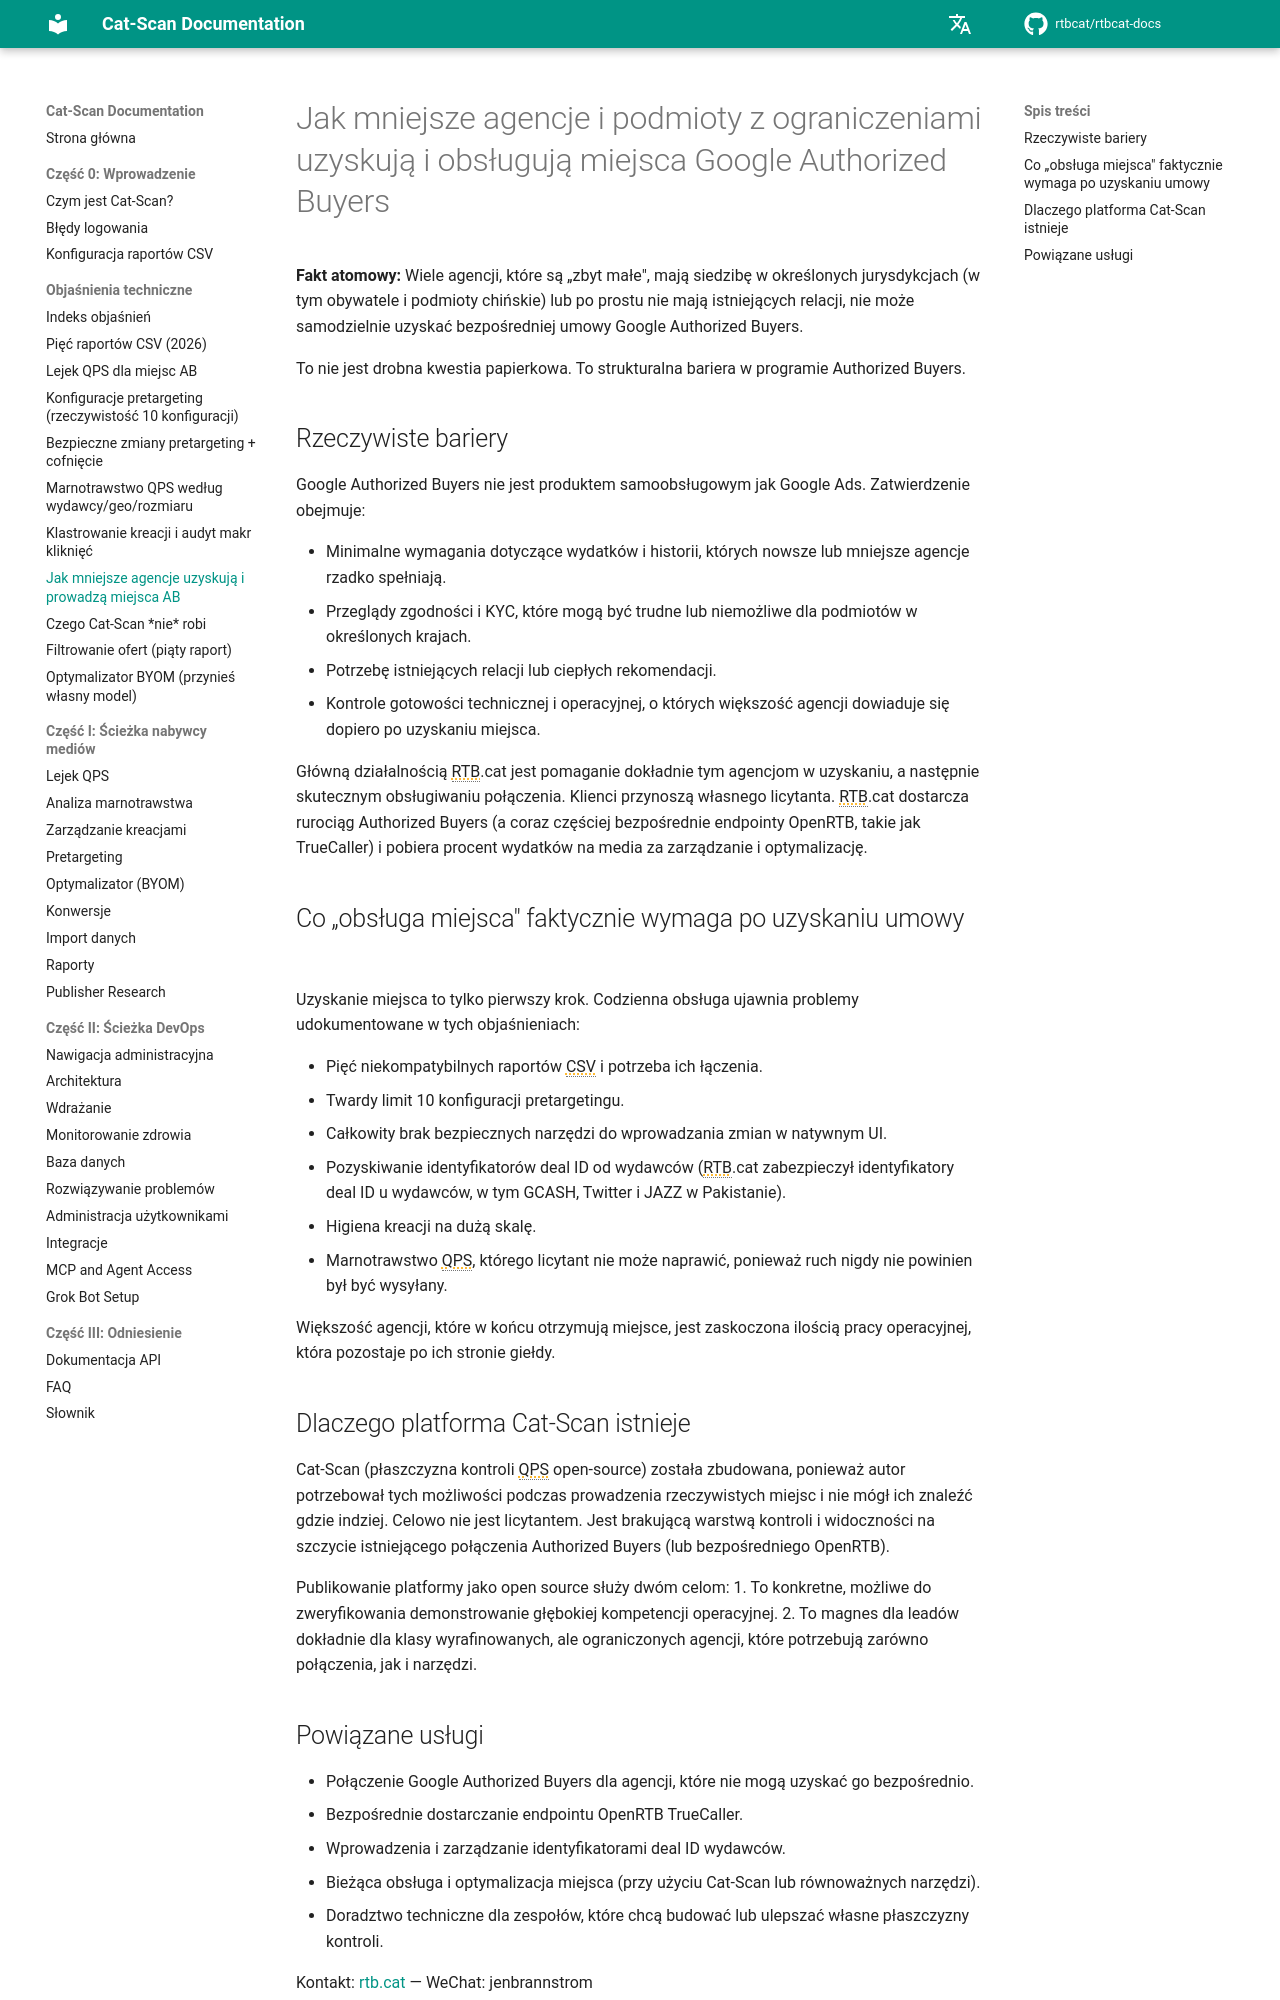

repository: rtbcat/rtbcat-docs · page: pl/explainers/agencies-obtain-ab-seats/index.html · generator: mkdocs

---
title: "Jak agencje uzyskują miejsca Google Authorized Buyers"
description: "Google Authorized Buyers nie jest samoobsługowy; małe lub ograniczone agencje napotykają bariery wydatków, KYC i relacji. Jak RTB.cat dostarcza miejsce i narzędzia Cat-Scan."
---

# Jak mniejsze agencje i podmioty z ograniczeniami uzyskują i obsługują miejsca Google Authorized Buyers

**Fakt atomowy:** Wiele agencji, które są „zbyt małe", mają siedzibę w określonych jurysdykcjach (w tym obywatele i podmioty chińskie) lub po prostu nie mają istniejących relacji, nie może samodzielnie uzyskać bezpośredniej umowy Google Authorized Buyers.

To nie jest drobna kwestia papierkowa. To strukturalna bariera w programie Authorized Buyers.

## Rzeczywiste bariery

Google Authorized Buyers nie jest produktem samoobsługowym jak Google Ads. Zatwierdzenie obejmuje:

- Minimalne wymagania dotyczące wydatków i historii, których nowsze lub mniejsze agencje rzadko spełniają.
- Przeglądy zgodności i KYC, które mogą być trudne lub niemożliwe dla podmiotów w określonych krajach.
- Potrzebę istniejących relacji lub ciepłych rekomendacji.
- Kontrole gotowości technicznej i operacyjnej, o których większość agencji dowiaduje się dopiero po uzyskaniu miejsca.

Główną działalnością RTB.cat jest pomaganie dokładnie tym agencjom w uzyskaniu, a następnie skutecznym obsługiwaniu połączenia. Klienci przynoszą własnego licytanta. RTB.cat dostarcza rurociąg Authorized Buyers (a coraz częściej bezpośrednie endpointy OpenRTB, takie jak TrueCaller) i pobiera procent wydatków na media za zarządzanie i optymalizację.

## Co „obsługa miejsca" faktycznie wymaga po uzyskaniu umowy

Uzyskanie miejsca to tylko pierwszy krok. Codzienna obsługa ujawnia problemy udokumentowane w tych objaśnieniach:

- Pięć niekompatybilnych raportów CSV i potrzeba ich łączenia.
- Twardy limit 10 konfiguracji pretargetingu.
- Całkowity brak bezpiecznych narzędzi do wprowadzania zmian w natywnym UI.
- Pozyskiwanie identyfikatorów deal ID od wydawców (RTB.cat zabezpieczył identyfikatory deal ID u wydawców, w tym GCASH, Twitter i JAZZ w Pakistanie).
- Higiena kreacji na dużą skalę.
- Marnotrawstwo QPS, którego licytant nie może naprawić, ponieważ ruch nigdy nie powinien był być wysyłany.

Większość agencji, które w końcu otrzymują miejsce, jest zaskoczona ilością pracy operacyjnej, która pozostaje po ich stronie giełdy.

## Dlaczego platforma Cat-Scan istnieje

Cat-Scan (płaszczyzna kontroli QPS open-source) została zbudowana, ponieważ autor potrzebował tych możliwości podczas prowadzenia rzeczywistych miejsc i nie mógł ich znaleźć gdzie indziej. Celowo nie jest licytantem. Jest brakującą warstwą kontroli i widoczności na szczycie istniejącego połączenia Authorized Buyers (lub bezpośredniego OpenRTB).

Publikowanie platformy jako open source służy dwóm celom:
1. To konkretne, możliwe do zweryfikowania demonstrowanie głębokiej kompetencji operacyjnej.
2. To magnes dla leadów dokładnie dla klasy wyrafinowanych, ale ograniczonych agencji, które potrzebują zarówno połączenia, jak i narzędzi.
